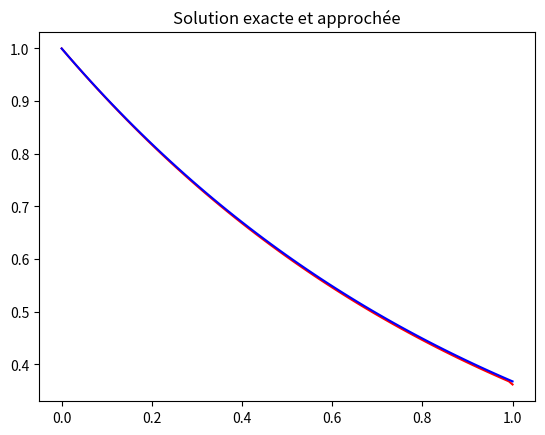

Source code (Python):
#-----------------------------------------------------------------------------
#   Euler Explicit
#-----------------------------------------------------------------------------

import numpy as np
import math as mt
import matplotlib.pyplot as plt

#   Variables
Dt = 0.016 # = 1 seconde
lbd = 1
u0 = 1

#   Discretisation du pas de temps
N = mt.floor(1/Dt)
if (N*Dt!=1):
    Nf=N+1
else :
    Nf=N
t=np.zeros(Nf+1)
for i in range(1,Nf+1):
    t[i]=t[i-1]+Dt
if (N!=Nf):
    t[Nf]=1

#   Solution exacte et numérique
sol_ex=np.exp(-lbd*t)*u0
sol_app=np.zeros(Nf+1)
sol_app[0]=u0 #Condition initiale u(0)=1
for j in range(1,Nf+1):
    sol_app[j]=sol_app[j-1]*(1-Dt)

print(sol_app)
print (sol_ex)
    
# #   Plot
plt.plot(t,sol_app,'r',t,sol_ex,'b')
plt.title('Solution exacte et approchée')
